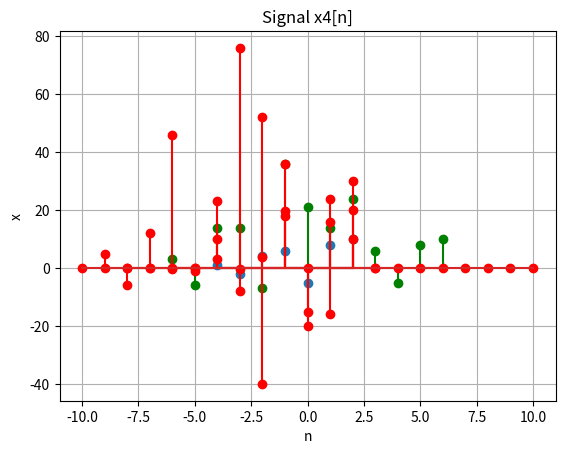

The script that saved this image:
import numpy as np
import matplotlib.pyplot as plt

def sigadd(x1, n1, x2, n2):
    n = np.arange(min(np.min(n1), np.min(n2)), max(np.max(n1), np.max(n2))+1)
    y1 = np.zeros(len(n))
    y2 = np.zeros(len(n))
    y1[np.where(np.in1d(n, n1))] = x1
    y2[np.where(np.in1d(n, n2))] = x2
    y = y1 + y2
    return y, n

def sigfold(x, n):
    y = np.flip(x)
    n = -np.flip(n)
    return y, n

def sigmult(x1, n1, x2, n2):
    n = np.arange(min(np.min(n1), np.min(n2)), max(np.max(n1), np.max(n2))+1)
    y1 = np.zeros(len(n))
    y2 = np.zeros(len(n))
    y1[np.where(np.in1d(n, n1))] = x1
    y2[np.where(np.in1d(n, n2))] = x2
    y = y1 * y2
    return y, n

def sigshift(x, n, k):
    n = n + k
    y = x
    return y, n

# Given signal x(n)
n = np.array([-4,-3,-2,-1,0,1,2])
x = np.array([1,-2,4,6,-5,8,10])
plt.stem(n, x,)
plt.grid(True)
plt.title('Given signal x(n)')
plt.xlabel('n')
plt.ylabel('x')
plt.show()

# a) x1(n) = 3x(n+2) + x(n-4) + 2x(n)
x1_a, n1_a = sigshift(x, n, -2)
x2_a, n2_a = sigshift(x, n, 4)
y1_a, n1_a = sigadd(3*x1_a, n1_a, x2_a, n2_a)
y_a, n_a = sigadd(y1_a, n1_a, 2*x, n)
plt.stem(n_a, y_a, 'g', markerfmt='go')
plt.grid(True)
plt.title('Signal x1[n]')
plt.xlabel('n')
plt.ylabel('x')
plt.show()

# b) x2(n) = 5x(5+n) + 4x(4+n) + 3x(n)
x1_b, n1_b = sigshift(x, n, -5)
x2_b, n2_b = sigshift(x, n, -4)
y1_b, n1_b = sigadd(5*x1_b, n1_b, 4*x2_b, n2_b)
y_b, n_b = sigadd(y1_b, n1_b, 3*x, n)
plt.stem(n_b, y_b, 'r', markerfmt='ro')
plt.grid(True)
plt.title('Signal x2[n]')
plt.xlabel('n')
plt.ylabel('x')
plt.show()

# c) x3(n) = x(n+4)x(n-1) + x(2-n)x(n)
x1_c, n1_c = sigshift(x, n, -4)
x2_c, n2_c = sigshift(x, n, 1)
y1_c, n1_c = sigmult(x1_c, n1_c, x2_c, n2_c)
x3_c, n3_c = sigfold(x, n)
x3_c, n3_c = sigshift(x3_c, n3_c, -2)
y2_c, n2_c = sigmult(x3_c, n3_c, x, n)
y_c, n_c = sigadd(y1_c, n1_c, y2_c, n2_c)
plt.stem(n_c, y_c, 'r', markerfmt='ro')
plt.grid(True)
plt.title('Signal x3[n]')
plt.xlabel('n')
plt.ylabel('x')
plt.show()

# d) x4(n) = 2x(n)+cos(0.1pin)x(n+2) , -10 <= n <= 10
x1_d, n1_d = sigshift(x, n, -2)
n2_d = np.arange(-10, 11)
x2_d = np.cos(0.1 * np.pi * n2_d)
y1_d, n1_d = sigmult(x2_d, n2_d, x1_d, n1_d)
y_d, n_d = sigadd(y1_d, n1_d, 2*x, n)
plt.stem(n_d, y_d, 'r', markerfmt='ro')
plt.grid(True)
plt.title('Signal x4[n]')
plt.xlabel('n')
plt.ylabel('x')
plt.show()



